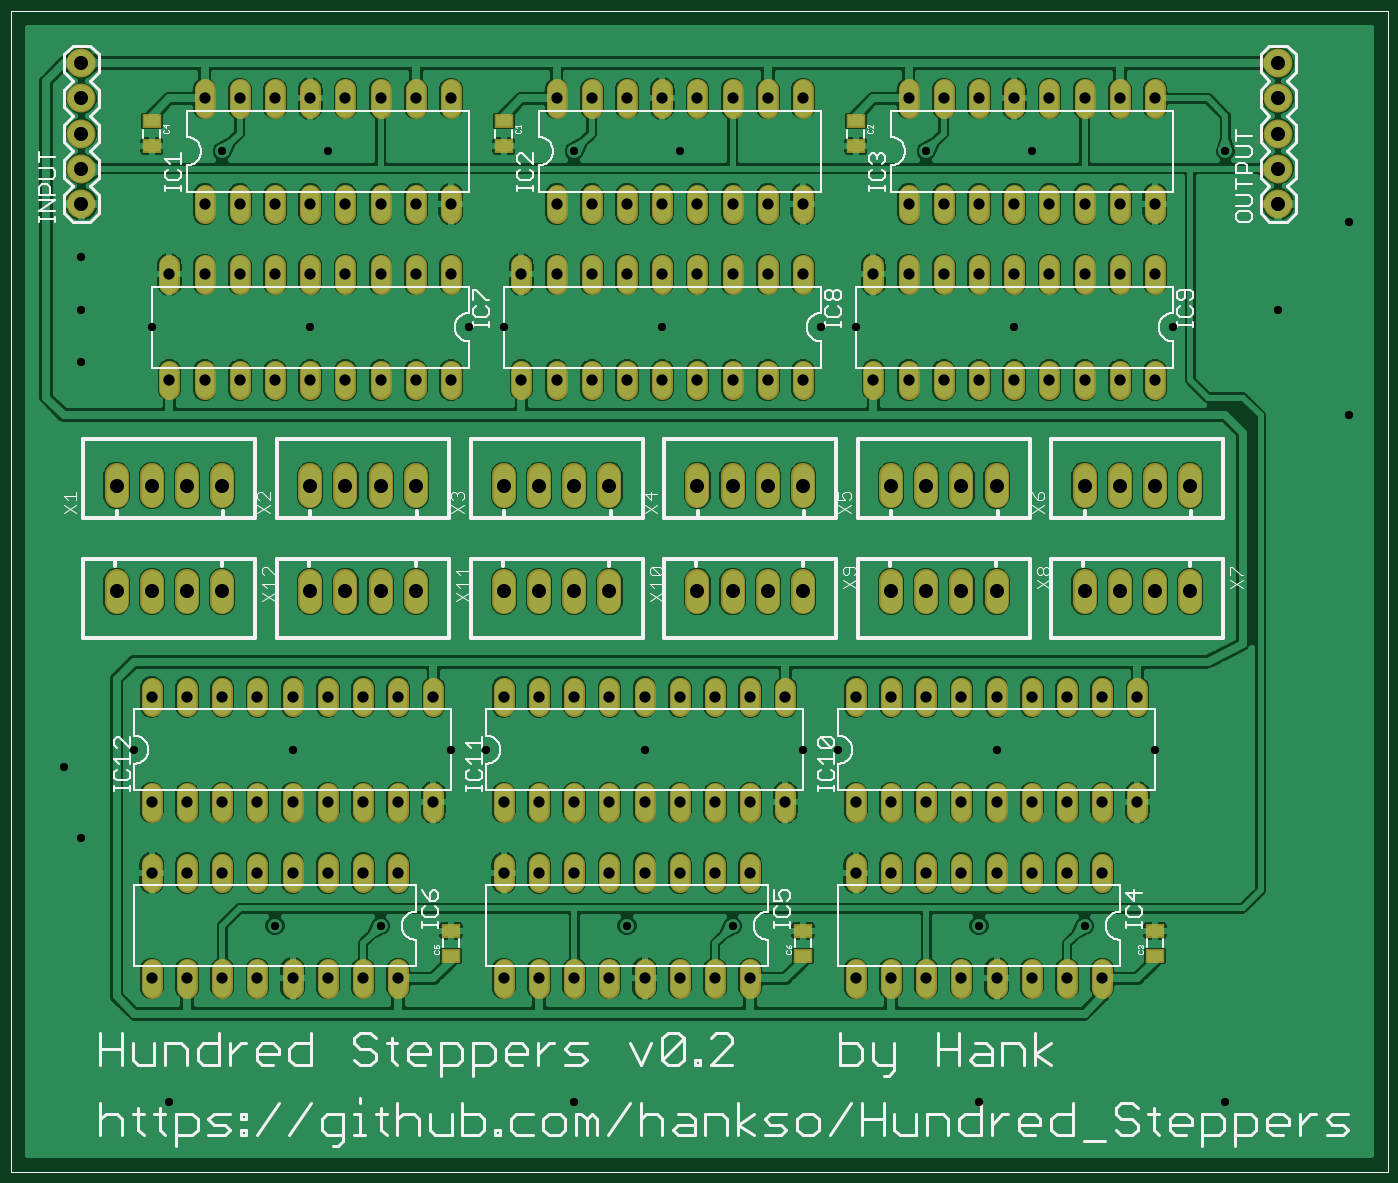
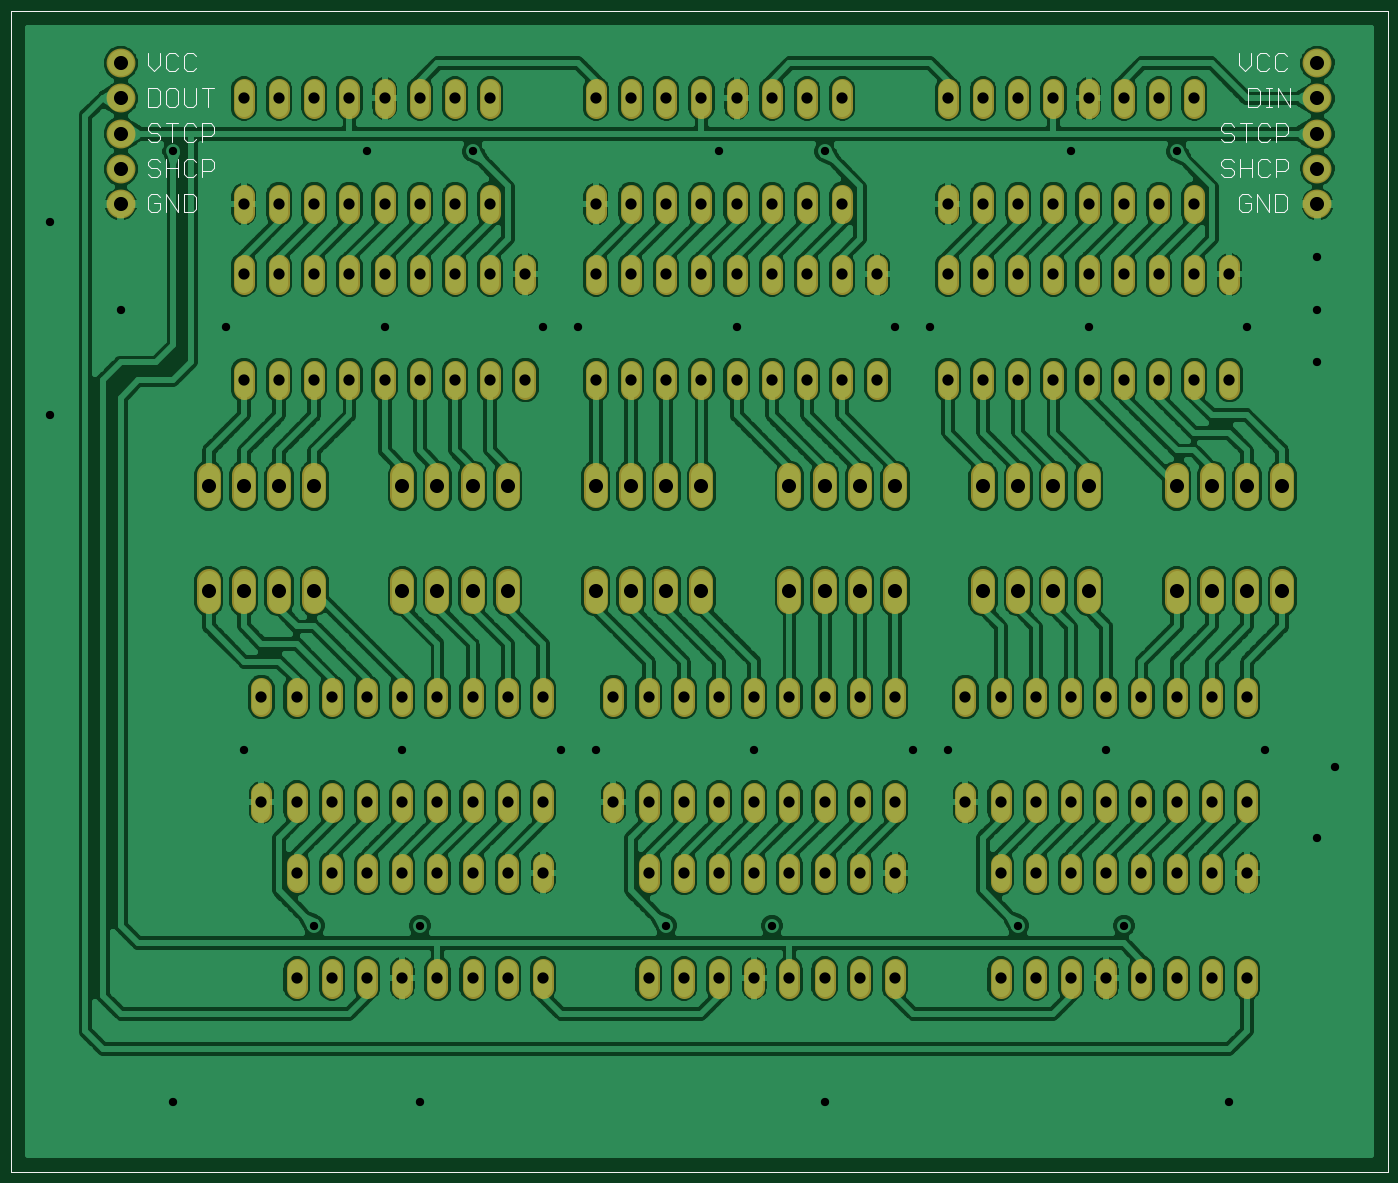
Circuit board: 7 layer files. Board 96.9 x 81.4 mm.
- top_copper: hundredsteppers.cmp (241901 bytes)
- drill: hundredsteppers.drd (3897 bytes)
- top_silk: hundredsteppers.plc (34126 bytes)
- bottom_silk: hundredsteppers.pls (5402 bytes)
- bottom_copper: hundredsteppers.sol (261667 bytes)
- top_mask: hundredsteppers.stc (10184 bytes)
- bottom_mask: hundredsteppers.sts (9927 bytes)

=== top_copper: hundredsteppers.cmp (241901 bytes, source omitted) ===
=== drill: hundredsteppers.drd ===
%
M48
M72
T01C0.0236
T02C0.0320
T03C0.0400
%
T01
X5032Y2180
X8032Y7180
X11032Y7180
X13032Y12180
X14032Y12180
X18532Y12180
X23032Y12180
X24032Y12180
X28532Y12180
X33032Y12180
X31032Y7180
X28032Y7180
X28032Y2180
X35032Y2180
X21032Y7180
X18032Y7180
X16532Y2180
X8532Y12180
X4032Y12180
X2032Y11680
X2532Y9680
X2532Y23180
X2532Y24680
X2532Y26180
X4532Y24180
X9032Y24180
X13532Y24180
X14532Y24180
X19032Y24180
X23532Y24180
X24532Y24180
X29032Y24180
X33532Y24180
X36532Y24680
X38532Y27180
X35032Y29180
X29532Y29180
X26532Y29180
X19532Y29180
X16532Y29180
X9532Y29180
X6532Y29180
X38532Y21680
T02
X33032Y22680
X32032Y22680
X31032Y22680
X30032Y22680
X29032Y22680
X28032Y22680
X27032Y22680
X26032Y22680
X25032Y22680
X23032Y22680
X22032Y22680
X21032Y22680
X20032Y22680
X19032Y22680
X18032Y22680
X17032Y22680
X16032Y22680
X15032Y22680
X13032Y22680
X12032Y22680
X11032Y22680
X10032Y22680
X9032Y22680
X8032Y22680
X7032Y22680
X6032Y22680
X5032Y22680
X5032Y25680
X6032Y25680
X7032Y25680
X8032Y25680
X9032Y25680
X10032Y25680
X11032Y25680
X12032Y25680
X13032Y25680
X15032Y25680
X16032Y25680
X17032Y25680
X18032Y25680
X19032Y25680
X20032Y25680
X21032Y25680
X22032Y25680
X23032Y25680
X25032Y25680
X26032Y25680
X27032Y25680
X28032Y25680
X29032Y25680
X30032Y25680
X31032Y25680
X32032Y25680
X33032Y25680
X33032Y27680
X32032Y27680
X31032Y27680
X30032Y27680
X29032Y27680
X28032Y27680
X27032Y27680
X26032Y27680
X23032Y27680
X22032Y27680
X21032Y27680
X20032Y27680
X19032Y27680
X18032Y27680
X17032Y27680
X16032Y27680
X13032Y27680
X12032Y27680
X11032Y27680
X10032Y27680
X9032Y27680
X8032Y27680
X7032Y27680
X6032Y27680
X6032Y30680
X7032Y30680
X8032Y30680
X9032Y30680
X10032Y30680
X11032Y30680
X12032Y30680
X13032Y30680
X16032Y30680
X17032Y30680
X18032Y30680
X19032Y30680
X20032Y30680
X21032Y30680
X22032Y30680
X23032Y30680
X26032Y30680
X27032Y30680
X28032Y30680
X29032Y30680
X30032Y30680
X31032Y30680
X32032Y30680
X33032Y30680
X32532Y13680
X31532Y13680
X30532Y13680
X29532Y13680
X28532Y13680
X27532Y13680
X26532Y13680
X25532Y13680
X24532Y13680
X22532Y13680
X21532Y13680
X20532Y13680
X19532Y13680
X18532Y13680
X17532Y13680
X16532Y13680
X15532Y13680
X14532Y13680
X12532Y13680
X11532Y13680
X10532Y13680
X9532Y13680
X8532Y13680
X7532Y13680
X6532Y13680
X5532Y13680
X4532Y13680
X4532Y10680
X5532Y10680
X6532Y10680
X7532Y10680
X8532Y10680
X9532Y10680
X10532Y10680
X11532Y10680
X12532Y10680
X14532Y10680
X15532Y10680
X16532Y10680
X17532Y10680
X18532Y10680
X19532Y10680
X20532Y10680
X21532Y10680
X22532Y10680
X24532Y10680
X25532Y10680
X26532Y10680
X27532Y10680
X28532Y10680
X29532Y10680
X30532Y10680
X31532Y10680
X32532Y10680
X31532Y8680
X30532Y8680
X29532Y8680
X28532Y8680
X27532Y8680
X26532Y8680
X25532Y8680
X24532Y8680
X21532Y8680
X20532Y8680
X19532Y8680
X18532Y8680
X17532Y8680
X16532Y8680
X15532Y8680
X14532Y8680
X11532Y8680
X10532Y8680
X9532Y8680
X8532Y8680
X7532Y8680
X6532Y8680
X5532Y8680
X4532Y8680
X4532Y5680
X5532Y5680
X6532Y5680
X7532Y5680
X8532Y5680
X9532Y5680
X10532Y5680
X11532Y5680
X14532Y5680
X15532Y5680
X16532Y5680
X17532Y5680
X18532Y5680
X19532Y5680
X20532Y5680
X21532Y5680
X24532Y5680
X25532Y5680
X26532Y5680
X27532Y5680
X28532Y5680
X29532Y5680
X30532Y5680
X31532Y5680
T03
X32032Y16680
X31032Y16680
X33032Y16680
X34032Y16680
X34032Y19680
X33032Y19680
X32032Y19680
X31032Y19680
X28532Y19680
X27532Y19680
X26532Y19680
X25532Y19680
X23032Y19680
X22032Y19680
X21032Y19680
X20032Y19680
X17532Y19680
X16532Y19680
X15532Y19680
X14532Y19680
X12032Y19680
X11032Y19680
X10032Y19680
X9032Y19680
X6532Y19680
X5532Y19680
X4532Y19680
X3532Y19680
X3532Y16680
X4532Y16680
X5532Y16680
X6532Y16680
X9032Y16680
X10032Y16680
X11032Y16680
X12032Y16680
X14532Y16680
X15532Y16680
X16532Y16680
X17532Y16680
X20032Y16680
X21032Y16680
X22032Y16680
X23032Y16680
X25532Y16680
X26532Y16680
X27532Y16680
X28532Y16680
X36532Y27680
X36532Y28680
X36532Y29680
X36532Y30680
X36532Y31680
X2532Y31680
X2532Y30680
X2532Y29680
X2532Y28680
X2532Y27680
M30

=== top_silk: hundredsteppers.plc (34126 bytes, source omitted) ===
=== bottom_silk: hundredsteppers.pls ===
G75*
%MOIN*%
%OFA0B0*%
%FSLAX24Y24*%
%IPPOS*%
%LPD*%
%AMOC8*
5,1,8,0,0,1.08239X$1,22.5*
%
%ADD10C,0.0000*%
%ADD11C,0.0040*%
D10*
X000532Y000180D02*
X000532Y033176D01*
X039652Y033176D01*
X039652Y000180D01*
X000532Y000180D01*
D11*
X003470Y027450D02*
X003384Y027537D01*
X003384Y027884D01*
X003470Y027970D01*
X003731Y027970D01*
X003731Y027450D01*
X003470Y027450D01*
X003899Y027450D02*
X003899Y027970D01*
X004246Y027970D02*
X003899Y027450D01*
X004246Y027450D02*
X004246Y027970D01*
X004415Y027884D02*
X004502Y027970D01*
X004675Y027970D01*
X004762Y027884D01*
X004762Y027537D01*
X004675Y027450D01*
X004502Y027450D01*
X004415Y027537D01*
X004415Y027710D01*
X004588Y027710D01*
X004746Y028450D02*
X004746Y028970D01*
X004915Y028884D02*
X005002Y028970D01*
X005175Y028970D01*
X005262Y028884D01*
X005262Y028797D01*
X005175Y028710D01*
X005002Y028710D01*
X004915Y028623D01*
X004915Y028537D01*
X005002Y028450D01*
X005175Y028450D01*
X005262Y028537D01*
X004746Y028710D02*
X004399Y028710D01*
X004231Y028537D02*
X004144Y028450D01*
X003970Y028450D01*
X003884Y028537D01*
X003715Y028623D02*
X003455Y028623D01*
X003368Y028710D01*
X003368Y028884D01*
X003455Y028970D01*
X003715Y028970D01*
X003715Y028450D01*
X003884Y028884D02*
X003970Y028970D01*
X004144Y028970D01*
X004231Y028884D01*
X004231Y028537D01*
X004399Y028450D02*
X004399Y028970D01*
X004573Y029450D02*
X004573Y029970D01*
X004746Y029970D02*
X004399Y029970D01*
X004231Y029884D02*
X004231Y029537D01*
X004144Y029450D01*
X003970Y029450D01*
X003884Y029537D01*
X003715Y029623D02*
X003455Y029623D01*
X003368Y029710D01*
X003368Y029884D01*
X003455Y029970D01*
X003715Y029970D01*
X003715Y029450D01*
X003884Y029884D02*
X003970Y029970D01*
X004144Y029970D01*
X004231Y029884D01*
X004252Y030450D02*
X004165Y030537D01*
X004165Y030884D01*
X004252Y030970D01*
X004512Y030970D01*
X004512Y030450D01*
X004252Y030450D01*
X003996Y030450D02*
X003823Y030450D01*
X003910Y030450D02*
X003910Y030970D01*
X003996Y030970D02*
X003823Y030970D01*
X003653Y030970D02*
X003306Y030450D01*
X003306Y030970D01*
X003653Y030970D02*
X003653Y030450D01*
X003644Y031450D02*
X003470Y031450D01*
X003384Y031537D01*
X003644Y031450D02*
X003731Y031537D01*
X003731Y031884D01*
X003644Y031970D01*
X003470Y031970D01*
X003384Y031884D01*
X003899Y031884D02*
X003986Y031970D01*
X004160Y031970D01*
X004246Y031884D01*
X004246Y031537D01*
X004160Y031450D01*
X003986Y031450D01*
X003899Y031537D01*
X004415Y031623D02*
X004415Y031970D01*
X004415Y031623D02*
X004588Y031450D01*
X004762Y031623D01*
X004762Y031970D01*
X005002Y029970D02*
X005175Y029970D01*
X005262Y029884D01*
X005262Y029797D01*
X005175Y029710D01*
X005002Y029710D01*
X004915Y029623D01*
X004915Y029537D01*
X005002Y029450D01*
X005175Y029450D01*
X005262Y029537D01*
X004915Y029884D02*
X005002Y029970D01*
X033868Y029884D02*
X033868Y029710D01*
X033955Y029623D01*
X034215Y029623D01*
X034215Y029450D02*
X034215Y029970D01*
X033955Y029970D01*
X033868Y029884D01*
X034384Y029884D02*
X034470Y029970D01*
X034644Y029970D01*
X034731Y029884D01*
X034731Y029537D01*
X034644Y029450D01*
X034470Y029450D01*
X034384Y029537D01*
X034899Y029970D02*
X035246Y029970D01*
X035073Y029970D02*
X035073Y029450D01*
X035415Y029537D02*
X035502Y029450D01*
X035675Y029450D01*
X035762Y029537D01*
X035675Y029710D02*
X035502Y029710D01*
X035415Y029623D01*
X035415Y029537D01*
X035675Y029710D02*
X035762Y029797D01*
X035762Y029884D01*
X035675Y029970D01*
X035502Y029970D01*
X035415Y029884D01*
X035502Y030450D02*
X035415Y030537D01*
X035415Y030884D01*
X035502Y030970D01*
X035762Y030970D01*
X035762Y030450D01*
X035502Y030450D01*
X035246Y030537D02*
X035246Y030884D01*
X035160Y030970D01*
X034986Y030970D01*
X034899Y030884D01*
X034899Y030537D01*
X034986Y030450D01*
X035160Y030450D01*
X035246Y030537D01*
X034731Y030537D02*
X034731Y030970D01*
X034384Y030970D02*
X034384Y030537D01*
X034470Y030450D01*
X034644Y030450D01*
X034731Y030537D01*
X034215Y030970D02*
X033868Y030970D01*
X034042Y030970D02*
X034042Y030450D01*
X034470Y031450D02*
X034384Y031537D01*
X034470Y031450D02*
X034644Y031450D01*
X034731Y031537D01*
X034731Y031884D01*
X034644Y031970D01*
X034470Y031970D01*
X034384Y031884D01*
X034899Y031884D02*
X034986Y031970D01*
X035160Y031970D01*
X035246Y031884D01*
X035246Y031537D01*
X035160Y031450D01*
X034986Y031450D01*
X034899Y031537D01*
X035415Y031623D02*
X035415Y031970D01*
X035415Y031623D02*
X035588Y031450D01*
X035762Y031623D01*
X035762Y031970D01*
X035675Y028970D02*
X035762Y028884D01*
X035762Y028797D01*
X035675Y028710D01*
X035502Y028710D01*
X035415Y028623D01*
X035415Y028537D01*
X035502Y028450D01*
X035675Y028450D01*
X035762Y028537D01*
X035675Y028970D02*
X035502Y028970D01*
X035415Y028884D01*
X035246Y028970D02*
X035246Y028450D01*
X035246Y028710D02*
X034899Y028710D01*
X034731Y028884D02*
X034731Y028537D01*
X034644Y028450D01*
X034470Y028450D01*
X034384Y028537D01*
X034215Y028623D02*
X033955Y028623D01*
X033868Y028710D01*
X033868Y028884D01*
X033955Y028970D01*
X034215Y028970D01*
X034215Y028450D01*
X034384Y028884D02*
X034470Y028970D01*
X034644Y028970D01*
X034731Y028884D01*
X034899Y028970D02*
X034899Y028450D01*
X034899Y027970D02*
X034899Y027450D01*
X035246Y027970D01*
X035246Y027450D01*
X035415Y027537D02*
X035415Y027710D01*
X035588Y027710D01*
X035415Y027537D02*
X035502Y027450D01*
X035675Y027450D01*
X035762Y027537D01*
X035762Y027884D01*
X035675Y027970D01*
X035502Y027970D01*
X035415Y027884D01*
X034731Y027970D02*
X034731Y027450D01*
X034470Y027450D01*
X034384Y027537D01*
X034384Y027884D01*
X034470Y027970D01*
X034731Y027970D01*
M02*

=== bottom_copper: hundredsteppers.sol (261667 bytes, source omitted) ===
=== top_mask: hundredsteppers.stc (10184 bytes, source omitted) ===
=== bottom_mask: hundredsteppers.sts (9927 bytes, source omitted) ===
